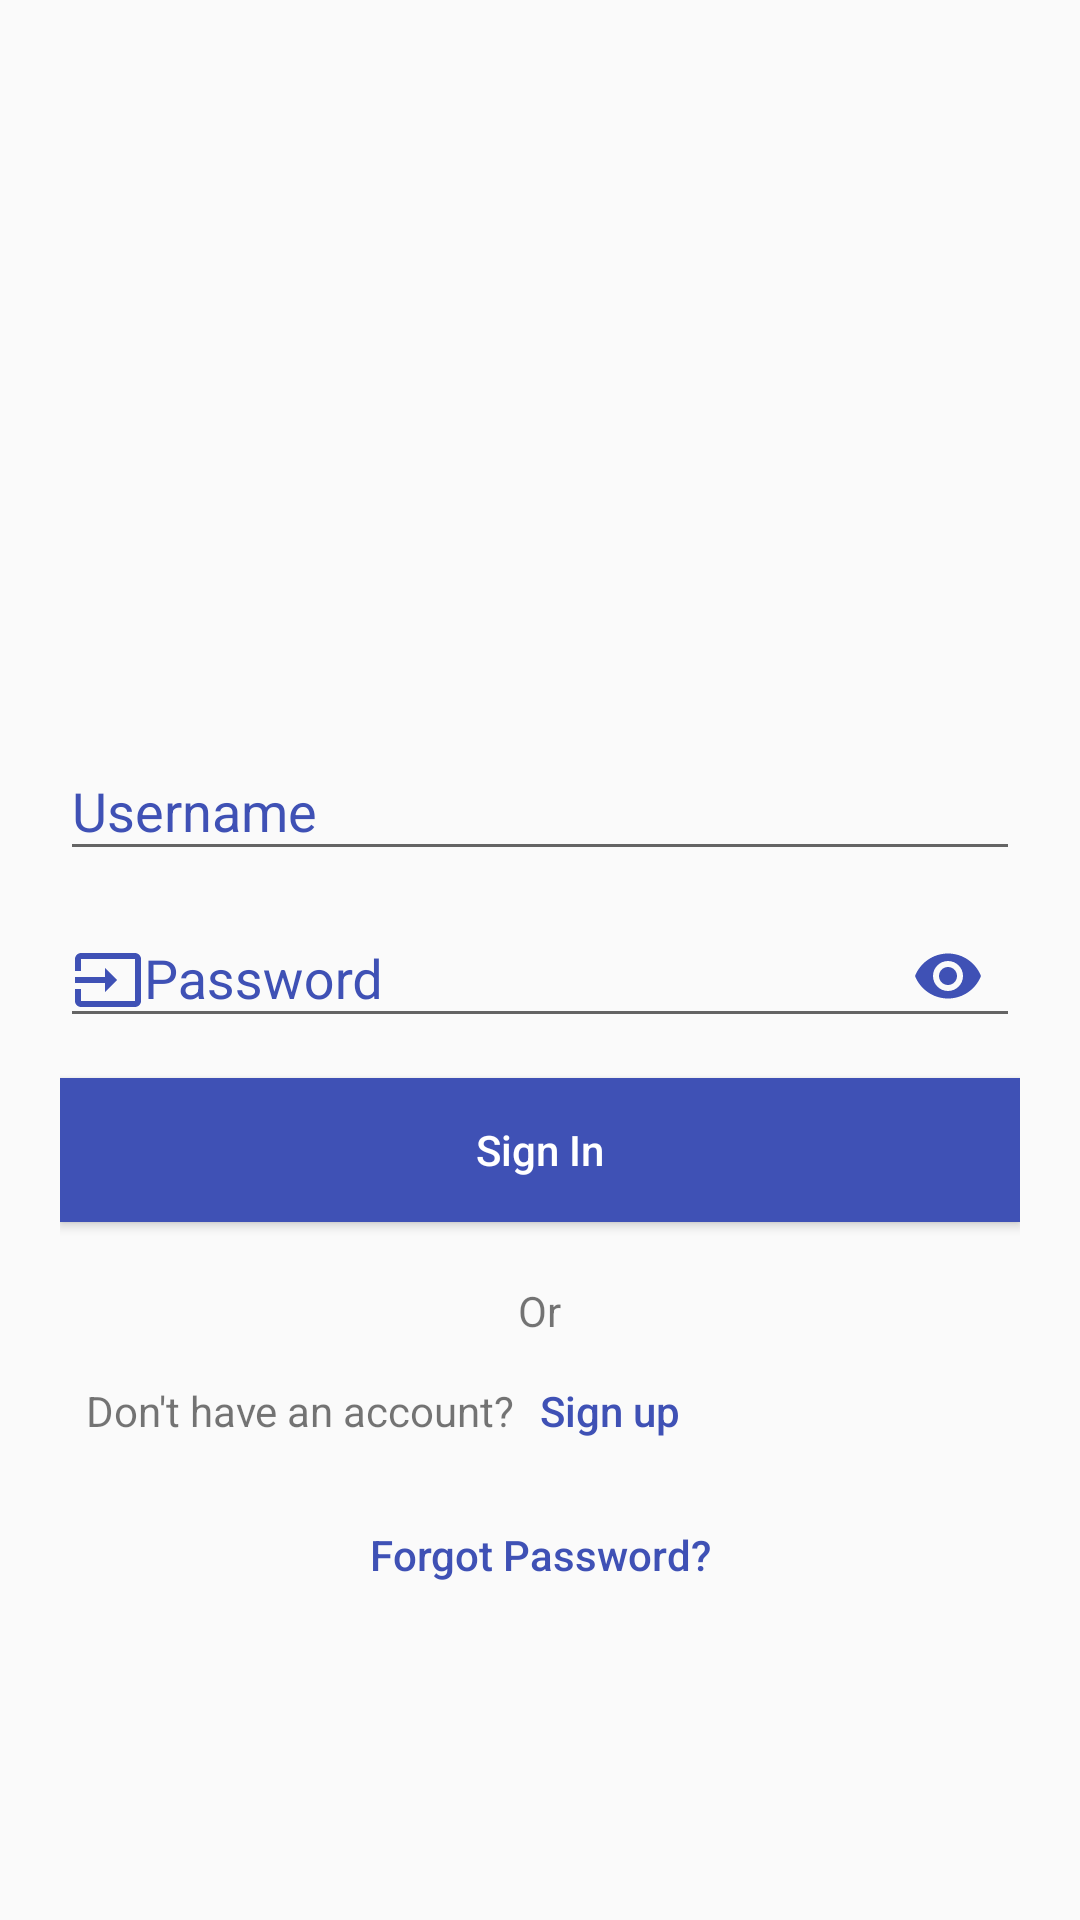

Reconstruct the res/layout file that produces this screen, plus the resources it refers to.
<!-- AndroidManifest.xml: application theme AppTheme.NoActionBar -->
<!-- res/layout/authentication.xml -->
<?xml version="1.0" encoding="utf-8"?>
<RelativeLayout xmlns:android="http://schemas.android.com/apk/res/android"
    xmlns:app="http://schemas.android.com/apk/res-auto"
    android:orientation="vertical"
    android:layout_width="match_parent"
    android:layout_height="match_parent"
    android:padding="20dp">

    <android.support.design.widget.TextInputLayout
        android:layout_width="match_parent"
        android:layout_height="wrap_content"
        android:textColorHint="@color/colorPrimary"
        android:layout_above="@+id/password_text_input_layout"
        android:id="@+id/email_text_input_layout"
        android:theme="@style/EditTextTheme">

        <EditText
            android:layout_width="match_parent"
            android:layout_height="wrap_content"
            android:inputType="text"
            android:hint="@string/username"
            android:layout_marginBottom="0dp"
            android:id="@+id/username"
            android:lines="1"
            android:drawableStart="@drawable/ic_person_outline_black_24dp"/>

    </android.support.design.widget.TextInputLayout>

    <android.support.design.widget.TextInputLayout
        android:layout_width="match_parent"
        android:layout_height="wrap_content"
        android:textColorHint="@color/colorPrimary"
        android:layout_centerInParent="true"
        android:id="@+id/password_text_input_layout"
        android:theme="@style/EditTextTheme"
        app:passwordToggleEnabled="true"
        app:passwordToggleDrawable="@drawable/ic_visibility_black_24dp"
        app:passwordToggleTint="@color/colorPrimary">

        <EditText
            android:layout_width="match_parent"
            android:layout_height="wrap_content"
            android:inputType="textPassword"
            android:hint="@string/password"
            android:lines="1"
            android:id="@+id/password"
            android:drawableStart="@drawable/ic_input_black_24dp"/>

    </android.support.design.widget.TextInputLayout>

    <Button
        android:layout_width="match_parent"
        android:layout_height="wrap_content"
        android:id="@+id/login"
        android:background="@color/colorPrimary"
        android:layout_below="@+id/password_text_input_layout"
        android:text="@string/sign_in"
        android:textAllCaps="false"
        android:layout_marginTop="10dp"
        android:textColor="@android:color/white"/>

    <LinearLayout
        android:layout_width="match_parent"
        android:layout_height="wrap_content"
        android:layout_below="@+id/or"
        android:id="@+id/no_account"
        android:orientation="horizontal"
        android:gravity="center">

        <TextView
            android:layout_width="0dp"
            android:layout_weight="1"
            android:layout_height="wrap_content"
            android:text="@string/no_account"
            android:layout_margin="0dp"
            android:paddingTop="10dp"
            android:paddingBottom="10dp"
            android:gravity="center"/>

        <Button
            android:layout_width="0dp"
            android:layout_weight="1"
            android:layout_height="wrap_content"
            android:text="@string/sign_up"
            android:padding="0dp"
            android:background="@null"
            android:textAlignment="textStart"
            android:layout_gravity="start"
            android:textAllCaps="false"
            android:id="@+id/sign_up"
            android:textColor="@color/colorPrimary"/>

    </LinearLayout>

    <TextView
        android:layout_width="wrap_content"
        android:layout_height="wrap_content"
        android:text="@string/or"
        android:layout_below="@+id/login"
        android:layout_centerHorizontal="true"
        android:layout_marginTop="20dp"
        android:id="@+id/or"/>

    <Button
        android:layout_width="match_parent"
        android:layout_height="wrap_content"
        android:text="@string/forgot_password"
        android:padding="0dp"
        android:background="@null"
        android:textAlignment="center"
        android:layout_gravity="start"
        android:textAllCaps="false"
        android:id="@+id/forgot_password"
        android:textColor="@color/colorPrimary"
        android:layout_below="@id/no_account"/>

</RelativeLayout>
<!-- resources referenced by this layout -->
<resources>
  <color name="colorPrimary">#3F51B5</color>
  <!-- drawable ic_input_black_24dp (drawable) -->
  <vector xmlns:android="http://schemas.android.com/apk/res/android"
          android:width="24dp"
          android:height="24dp"
          android:viewportWidth="24.0"
          android:viewportHeight="24.0">
      <path
          android:fillColor="@color/colorPrimary"
          android:pathData="M21,3.01H3c-1.1,0 -2,0.9 -2,2V9h2V4.99h18v14.03H3V15H1v4.01c0,1.1 0.9,1.98 2,1.98h18c1.1,0 2,-0.88 2,-1.98v-14c0,-1.11 -0.9,-2 -2,-2zM11,16l4,-4 -4,-4v3H1v2h10v3z"/>
  </vector>
  <!-- drawable ic_visibility_black_24dp (drawable) -->
  <vector xmlns:android="http://schemas.android.com/apk/res/android"
          android:width="24dp"
          android:height="24dp"
          android:viewportWidth="24.0"
          android:viewportHeight="24.0">
      <path
          android:fillColor="@color/colorPrimary"
          android:pathData="M12,4.5C7,4.5 2.73,7.61 1,12c1.73,4.39 6,7.5 11,7.5s9.27,-3.11 11,-7.5c-1.73,-4.39 -6,-7.5 -11,-7.5zM12,17c-2.76,0 -5,-2.24 -5,-5s2.24,-5 5,-5 5,2.24 5,5 -2.24,5 -5,5zM12,9c-1.66,0 -3,1.34 -3,3s1.34,3 3,3 3,-1.34 3,-3 -1.34,-3 -3,-3z"/>
  </vector>
  <string name="forgot_password">Forgot Password?</string>
  <string name="no_account">Don\'t have an account?</string>
  <string name="or">Or</string>
  <string name="password">Password</string>
  <string name="sign_in">Sign In</string>
  <string name="sign_up">Sign up</string>
  <string name="username">Username</string>
  <style name="EditTextTheme" parent="AppTheme">
          <item name="colorAccent">@color/colorPrimary</item>
      </style>
  <style name="AppTheme.NoActionBar" parent="AppTheme">
          <item name="windowNoTitle">true</item>
      </style>
  <style name="AppTheme" parent="Theme.AppCompat.Light.DarkActionBar">
          
          <item name="colorPrimary">@color/colorPrimary</item>
          <item name="colorPrimaryDark">@color/colorPrimaryDark</item>
          <item name="colorAccent">@color/colorAccent</item>
      </style>
  <color name="colorPrimaryDark">#303F9F</color>
  <color name="colorAccent">#FF4081</color>
</resources>
